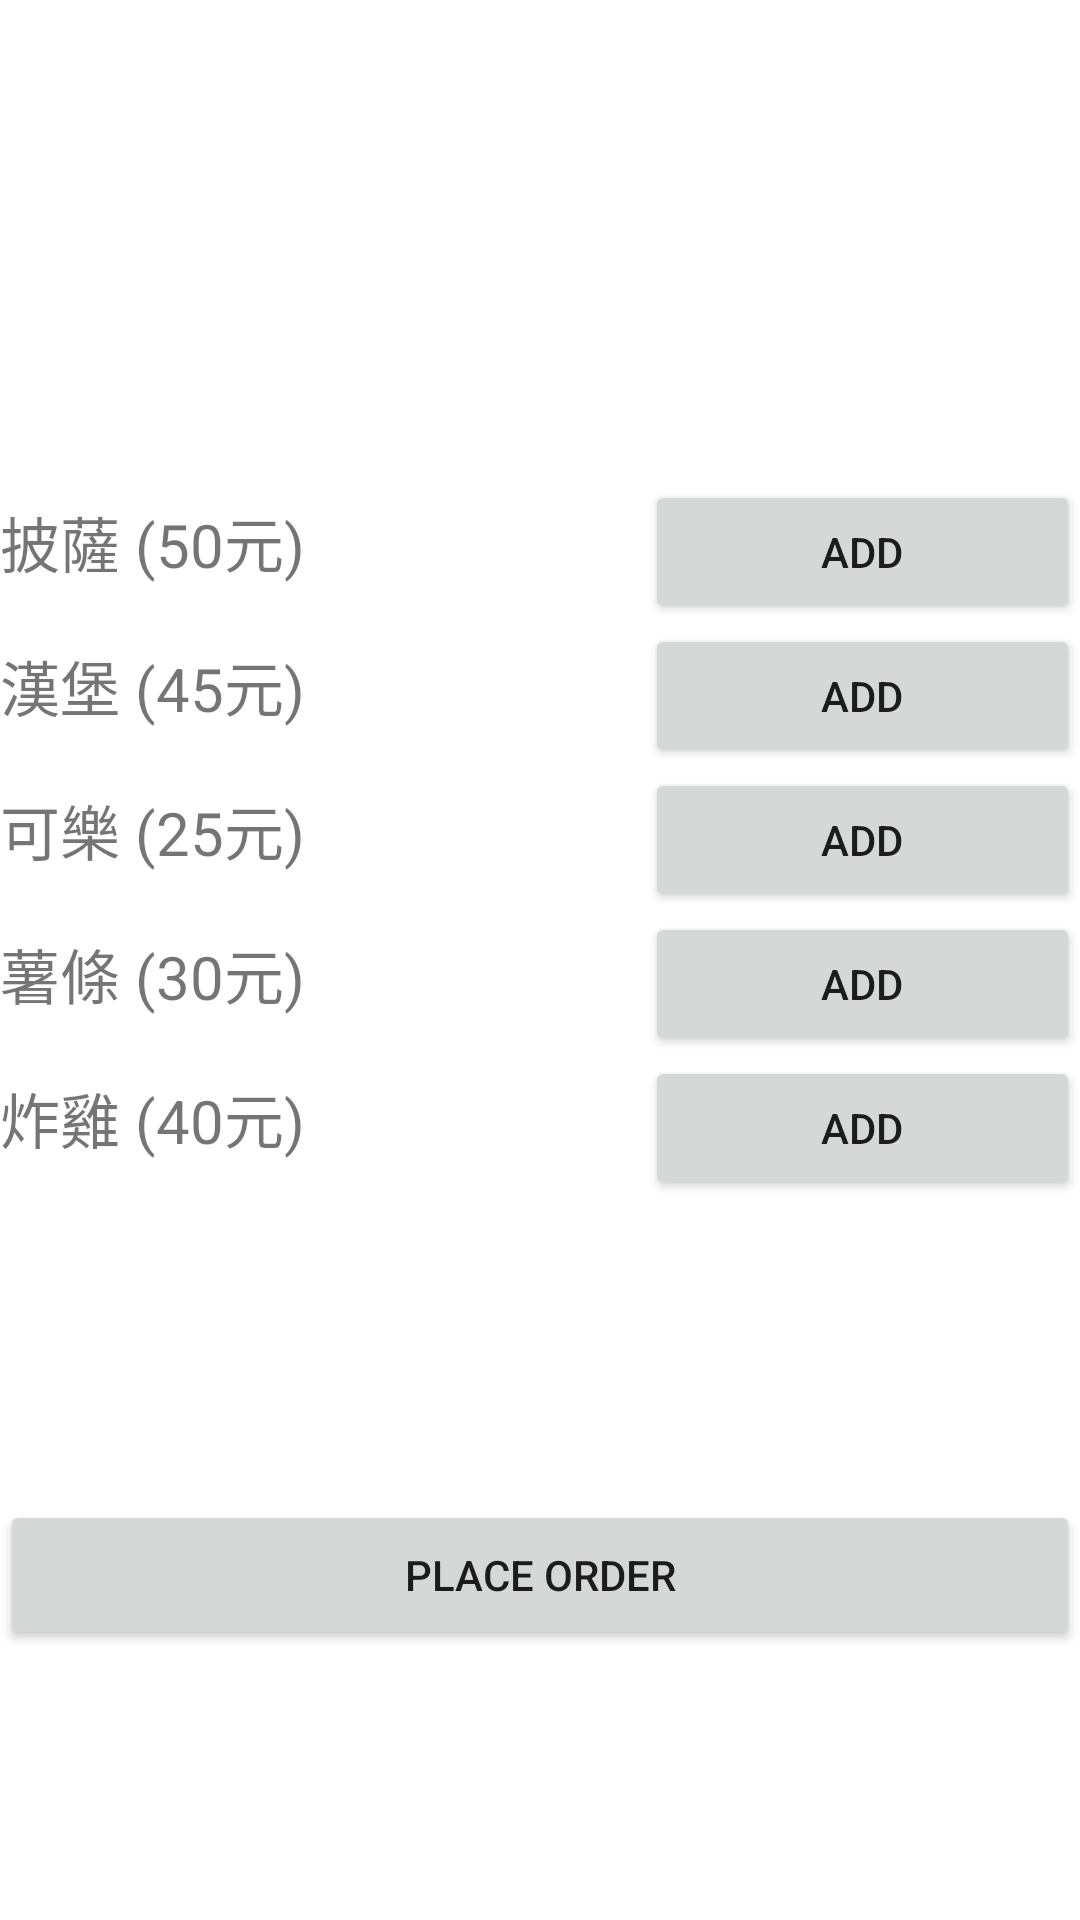

Produce the Android XML layout that renders to this screen, including the resource entries it uses.
<!-- AndroidManifest.xml: application theme Theme.Chatapp -->
<!-- res/layout/activity_order.xml -->
<?xml version="1.0" encoding="utf-8"?>
<LinearLayout xmlns:android="http://schemas.android.com/apk/res/android"
    xmlns:app="http://schemas.android.com/apk/res-auto"
    xmlns:tools="http://schemas.android.com/tools"
    android:layout_width="match_parent"
    android:layout_height="match_parent"
    android:orientation="vertical"
    tools:context=".Order">



    <LinearLayout
        android:layout_width="match_parent"
        android:layout_height="100dp"
        android:layout_gravity="center"
        android:layout_margin="30dp"
        android:orientation="vertical">
        <ImageView
            android:layout_width="100dp"
            android:layout_height="100dp"
            android:layout_gravity="center"
            android:src="@drawable/chef"
        />
    </LinearLayout>

    <LinearLayout
        android:layout_width="match_parent"
        android:layout_height="wrap_content"
        android:orientation="horizontal">

        <TextView
            android:layout_width="wrap_content"
            android:layout_height="wrap_content"
            android:layout_weight="2"
            android:text="披薩 (50元)"
            android:textSize="20dp" />

        <Button
            android:onClick="add_to_list"
            android:id="@+id/pizzaButton"
            android:layout_width="wrap_content"
            android:layout_height="wrap_content"
            android:text="ADD"
            android:layout_weight="1"/>

    </LinearLayout>

    <LinearLayout
        android:layout_width="match_parent"
        android:layout_height="wrap_content"
        android:orientation="horizontal">
        <TextView
            android:layout_width="wrap_content"
            android:layout_height="wrap_content"
            android:text="漢堡 (45元)"
            android:textSize="20dp"
            android:layout_weight="2"/>

        <Button
            android:onClick="add_to_list"
            android:id="@+id/burgerButton"
            android:layout_width="wrap_content"
            android:layout_height="wrap_content"
            android:text="ADD"
            android:layout_weight="1"/>

    </LinearLayout>

    <LinearLayout
        android:layout_width="match_parent"
        android:layout_height="wrap_content"
        android:orientation="horizontal">
        <TextView
            android:layout_width="wrap_content"
            android:layout_height="wrap_content"
            android:text="可樂 (25元)"
            android:textSize="20dp"
            android:layout_weight="2"/>

        <Button
            android:onClick="add_to_list"
            android:id="@+id/colaButton"
            android:layout_width="wrap_content"
            android:layout_height="wrap_content"
            android:text="ADD"
            android:layout_weight="1"/>

    </LinearLayout>

    <LinearLayout
        android:layout_width="match_parent"
        android:layout_height="wrap_content"
        android:orientation="horizontal">
        <TextView
            android:layout_width="wrap_content"
            android:layout_height="wrap_content"
            android:text="薯條 (30元)"
            android:textSize="20dp"
            android:layout_weight="2"/>

        <Button
            android:onClick="add_to_list"
            android:id="@+id/frenchfriesButton"
            android:layout_width="wrap_content"
            android:layout_height="wrap_content"
            android:text="ADD"
            android:layout_weight="1"/>

    </LinearLayout>

    <LinearLayout
        android:layout_width="match_parent"
        android:layout_height="wrap_content"
        android:orientation="horizontal">
        <TextView
            android:layout_width="wrap_content"
            android:layout_height="wrap_content"
            android:text="炸雞 (40元)"
            android:textSize="20dp"
            android:layout_weight="2"/>

        <Button
            android:onClick="add_to_list"
            android:id="@+id/friedchickenButton"
            android:layout_width="wrap_content"
            android:layout_height="wrap_content"
            android:text="ADD"
            android:layout_weight="1"/>

    </LinearLayout>
    
    <LinearLayout
        android:layout_width="match_parent"
        android:layout_height="50dp"
        android:layout_marginTop="100dp">

        <Button
            android:layout_width="match_parent"
            android:layout_height="match_parent"
            android:onClick="placeOrder"
            android:text="Place order" />

    </LinearLayout>



</LinearLayout>
<!-- resources referenced by this layout -->
<resources>
  <style name="Theme.Chatapp" parent="Theme.MaterialComponents.DayNight.DarkActionBar">
          
          <item name="colorPrimary">@color/teal_200</item>
          <item name="colorPrimaryVariant">@color/teal_700</item>
          <item name="colorOnPrimary">@color/white</item>
          
          <item name="colorSecondary">@color/teal_200</item>
          <item name="colorSecondaryVariant">@color/teal_700</item>
          <item name="colorOnSecondary">@color/black</item>
          
          <item name="android:statusBarColor" tools:targetApi="l">?attr/colorPrimaryVariant</item>
          
      </style>
  <!-- not gathered from this repository: default colours our renderer supplied (Android Studio template values) -->
  <color name="teal_200">#FF03DAC5</color>
  <color name="teal_700">#FF018786</color>
  <color name="black">#FF000000</color>
  <color name="white">#FFFFFFFF</color>
</resources>
